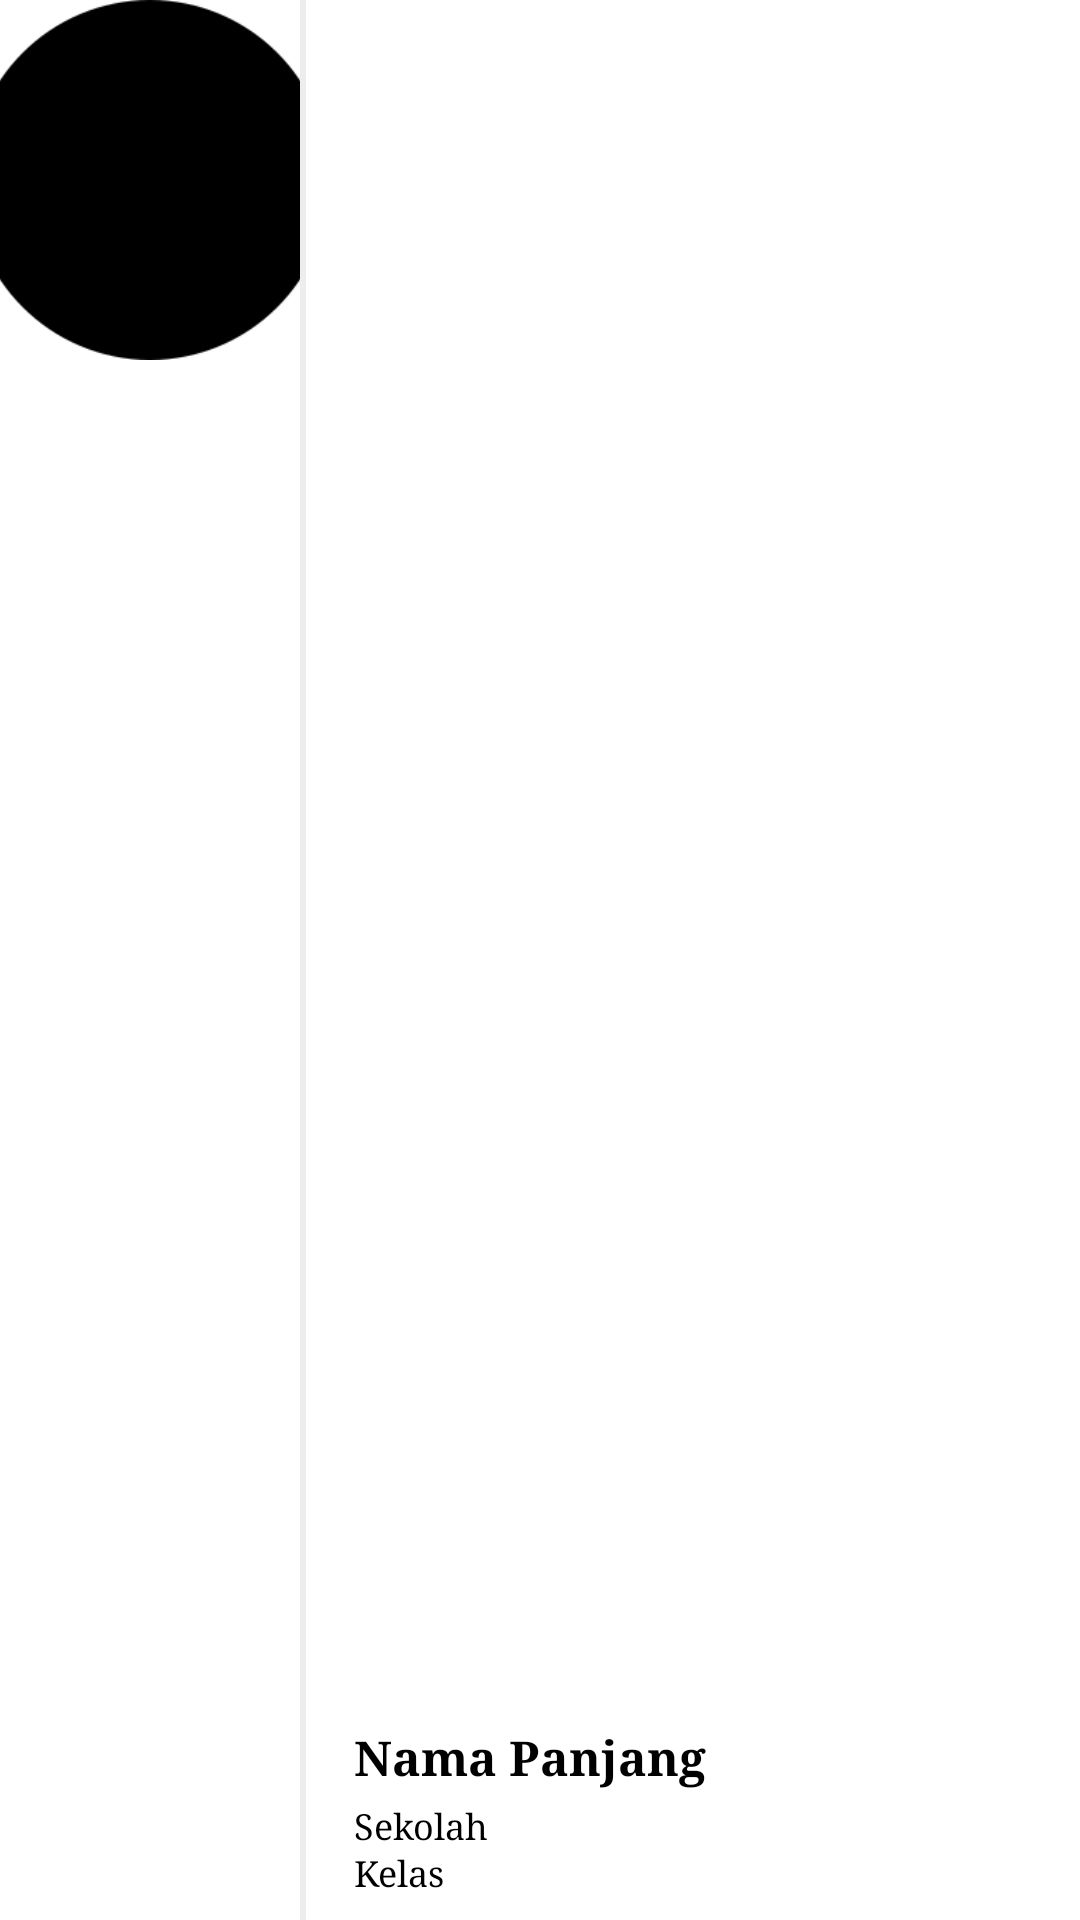

This screen was rendered from an Android layout file. Write that file and the resources it references.
<!-- AndroidManifest.xml: application theme AppTheme -->
<!-- res/layout/murid_item.xml -->
<?xml version="1.0" encoding="utf-8"?>
<LinearLayout xmlns:android="http://schemas.android.com/apk/res/android"
    android:orientation="horizontal"
    android:layout_width="match_parent"
    android:layout_height="wrap_content"
    android:background="@android:color/white"
    android:layout_marginBottom="18dp"
    android:layout_marginLeft="32dp"
    android:layout_marginRight="32dp"
    android:id="@+id/layout"
    android:elevation="2dp">
    <ImageView
        android:id="@+id/iv_gambar"
        android:layout_width="100dp"
        android:layout_height="120dp"
        android:scaleType="centerCrop"
        android:src="@drawable/default_user"/>

    <View
        android:layout_width="2dp"
        android:layout_height="match_parent"
        android:background="@color/colorGray"/>

    <LinearLayout
        android:layout_width="match_parent"
        android:layout_height="wrap_content"
        android:layout_gravity="bottom"
        android:layout_marginLeft="16dp"
        android:orientation="vertical">

        <TextView
            android:id="@+id/tv_nama"
            android:layout_width="match_parent"
            android:layout_height="wrap_content"
            android:layout_above="@id/layout2"
            android:layout_marginBottom="4dp"
            android:text="Nama Panjang"
            android:textColor="@android:color/black"
            android:textSize="16sp"
            android:textStyle="bold" />

        <TextView
            android:id="@+id/tv_sekolah"
            android:layout_width="match_parent"
            android:layout_height="wrap_content"
            android:text="Sekolah"
            android:textColor="@android:color/black"
            android:textSize="12sp" />

        <TextView
            android:id="@+id/tv_kelas"
            android:layout_width="match_parent"
            android:layout_height="wrap_content"
            android:layout_marginBottom="8dp"
            android:text="Kelas"
            android:textColor="@android:color/black"
            android:textSize="12sp" />
    </LinearLayout>

    <LinearLayout
        android:id="@+id/layout2"
        android:clickable="true"
        android:layout_width="160dp"
        android:layout_height="wrap_content"
        android:padding="4dp"
        android:weightSum="3"
        android:orientation="horizontal"
        android:layout_below="@id/iv_gambar">


    </LinearLayout>

</LinearLayout>
<!-- resources referenced by this layout -->
<resources>
  <color name="colorGray">#ededed</color>
  <!-- drawable default_user: png bitmap (drawable, 4626 bytes) -->
  <style name="AppTheme" parent="Theme.AppCompat.Light.NoActionBar">
          
          <item name="colorPrimary">@color/colorAccent</item>
          <item name="colorPrimaryDark">@color/colorAccentDark2</item>
          <item name="android:textColorSecondary">@android:color/white</item>
          <item name="colorAccent">@color/colorAccent</item>
          <item name="actionOverflowMenuStyle">@style/OverflowMenu</item>
          <item name="android:typeface">serif</item>
      </style>
  <color name="colorAccent">#0e88a5</color>
  <color name="colorAccentDark2">#077d99</color>
  <style name="OverflowMenu" parent="Widget.AppCompat.PopupMenu.Overflow">
          
          <item name="overlapAnchor">false</item>
          
          <item name="android:overlapAnchor">false</item>
          <item name="android:dropDownVerticalOffset">4.0dip</item>
      </style>
</resources>
